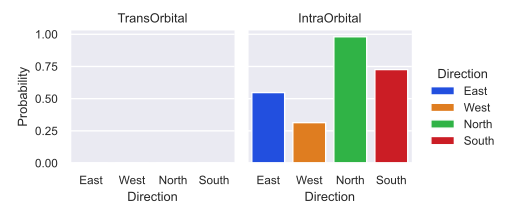

The data file committed next to this chart (first rows):
Direction, TransOrbital, IntraOrbital
East, 0.0, 0.5471
West, 0.0, 0.3137
North, 0.0, 0.9804
South, 0.0, 0.7255
